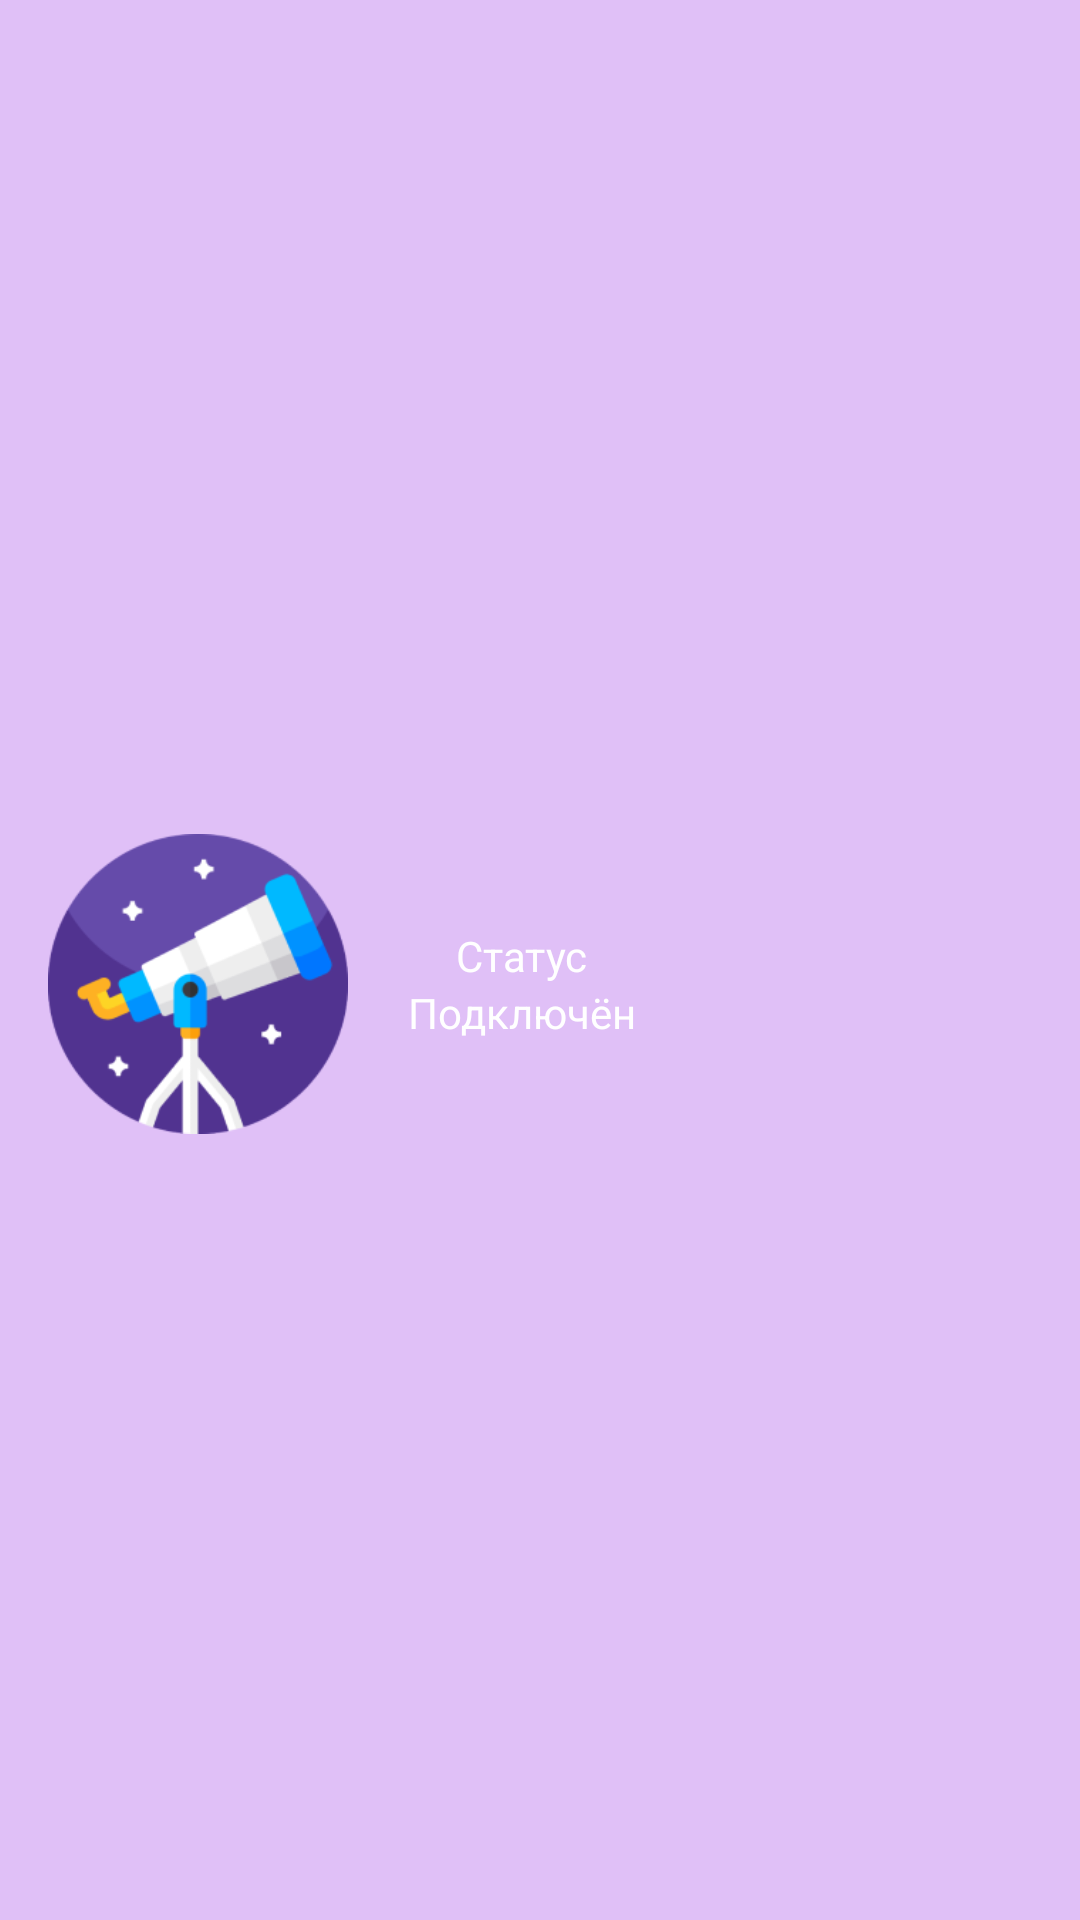

Reconstruct the res/layout file that produces this screen, plus the resources it refers to.
<!-- AndroidManifest.xml: application theme Theme.Telescope -->
<!-- res/layout/header.xml -->
<?xml version="1.0" encoding="utf-8"?>
<androidx.constraintlayout.widget.ConstraintLayout xmlns:android="http://schemas.android.com/apk/res/android"
    xmlns:app="http://schemas.android.com/apk/res-auto"
    android:layout_width="match_parent"
    android:layout_height="wrap_content"
    android:background="#E0C0F7">

    <LinearLayout
        android:layout_width="0dp"
        android:layout_height="match_parent"
        android:layout_marginStart="16dp"
        android:layout_marginTop="16dp"
        android:gravity="center"
        android:orientation="horizontal"
        app:layout_constraintStart_toStartOf="parent"
        app:layout_constraintTop_toTopOf="parent">

        <ImageView
            android:id="@+id/imageView"
            android:layout_width="100dp"
            android:layout_height="100dp"
            android:layout_weight="1"
            android:adjustViewBounds="true"
            app:srcCompat="@drawable/splash_logo" />

        <Space
            android:layout_width="20dp"
            android:layout_height="wrap_content"
            android:layout_weight="1" />

        <LinearLayout
            android:layout_width="match_parent"
            android:layout_height="match_parent"
            android:layout_weight="1"
            android:gravity="center"
            android:orientation="vertical">

            <TextView
                android:id="@+id/textView4"
                android:layout_width="wrap_content"
                android:layout_height="wrap_content"
                android:layout_gravity="center"
                android:text="Статус"
                android:textColor="#FFFFFF" />

            <TextView
                android:id="@+id/textView5"
                android:layout_width="wrap_content"
                android:layout_height="wrap_content"
                android:layout_gravity="center"
                android:text="Подключён"
                android:textColor="#FFFFFF" />
        </LinearLayout>

    </LinearLayout>
</androidx.constraintlayout.widget.ConstraintLayout>
<!-- resources referenced by this layout -->
<resources>
  <!-- drawable splash_logo: png bitmap (drawable, 17374 bytes) -->
  <style name="Theme.Telescope" parent="Theme.MaterialComponents.DayNight.NoActionBar">
          
          <item name="colorPrimary">@color/purple_500</item>
          <item name="colorPrimaryVariant">@color/purple_700</item>
          <item name="colorOnPrimary">@color/white</item>
          
          <item name="colorSecondary">@color/teal_200</item>
          <item name="colorSecondaryVariant">@color/teal_700</item>
          <item name="colorOnSecondary">@color/black</item>
          
          <item name="android:statusBarColor" tools:targetApi="l">?attr/colorPrimaryVariant</item>
          
      </style>
  <!-- not gathered from this repository: default colours our renderer supplied (Android Studio template values) -->
  <color name="purple_500">#FF6200EE</color>
  <color name="purple_700">#FF3700B3</color>
  <color name="teal_200">#FF03DAC5</color>
  <color name="teal_700">#FF018786</color>
  <color name="black">#FF000000</color>
  <color name="white">#FFFFFFFF</color>
</resources>
